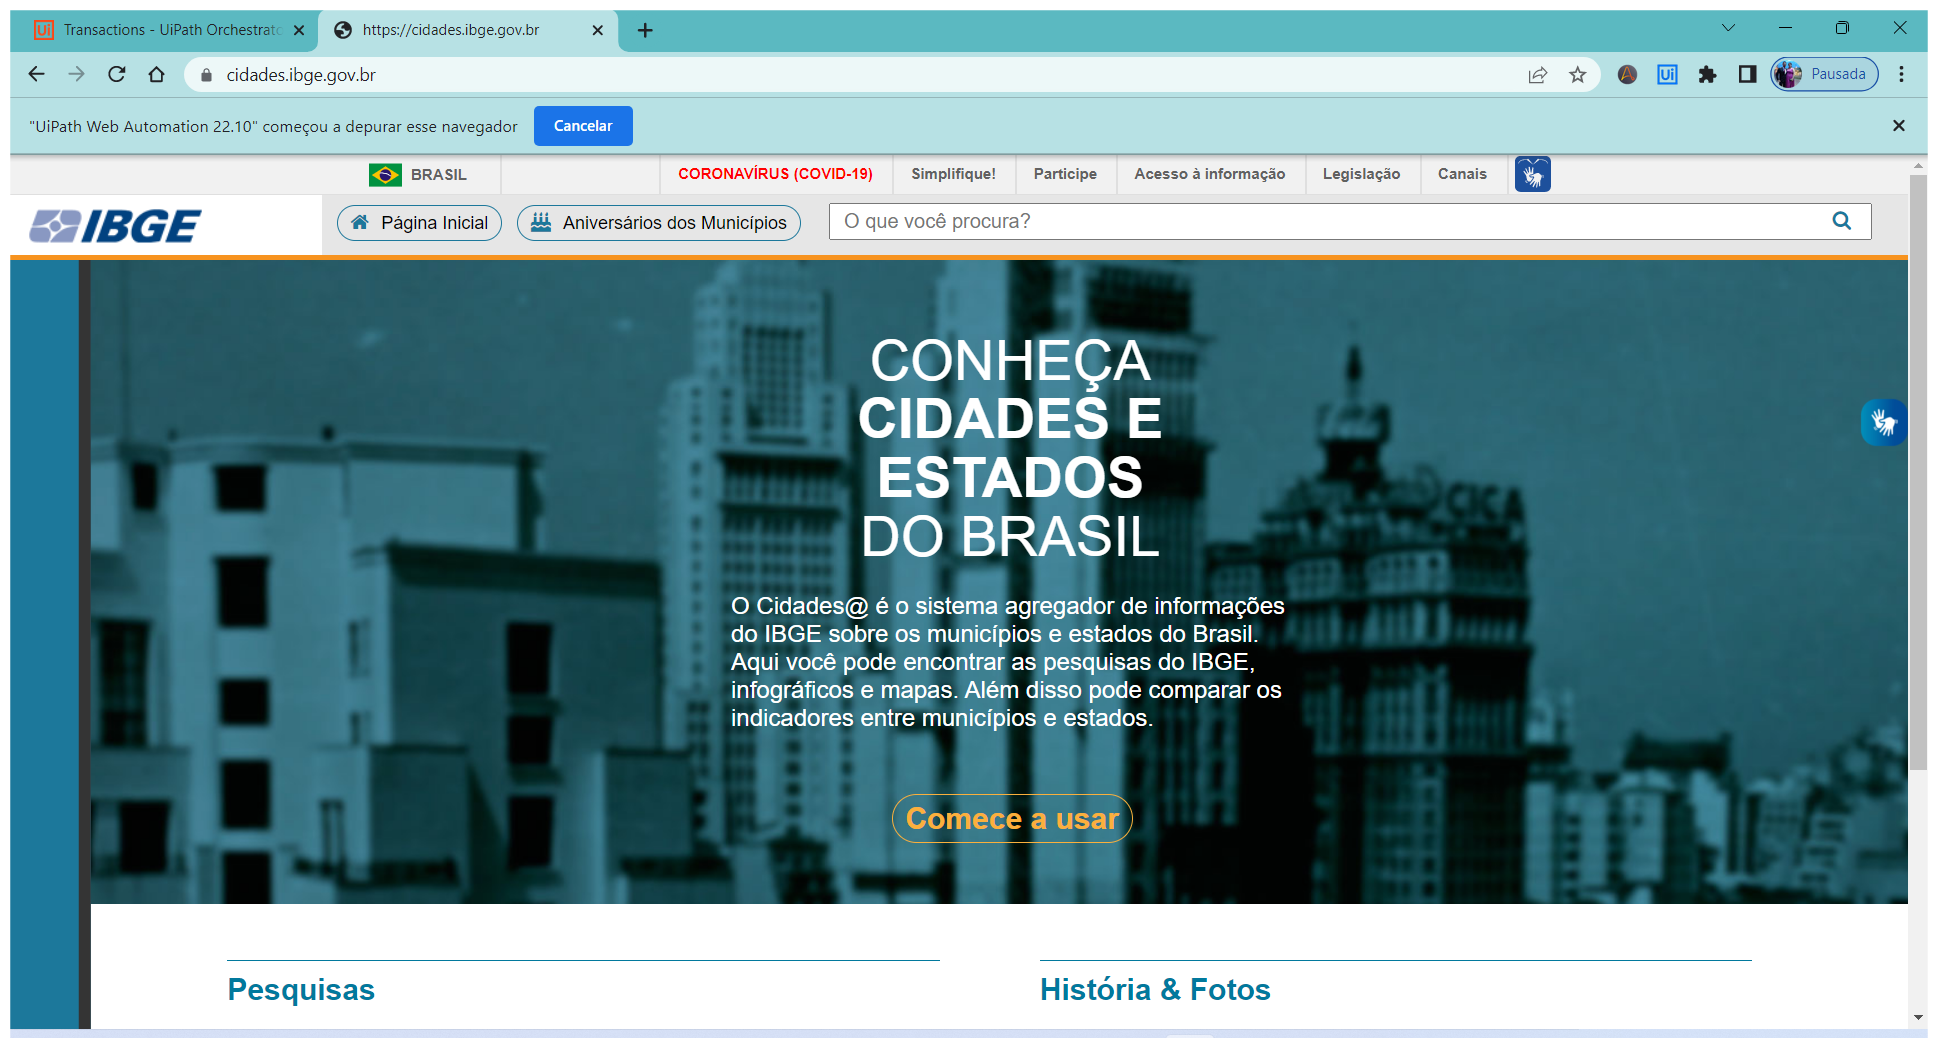
Task: Robotic Enterprise Framework
Workflow: InitAllApplications

Step 1: Chrome httpscidades.ibge.gov.br (Abrindo site para o processamento) in window 'https://cidades.ibge.gov.br' (chrome.exe)
